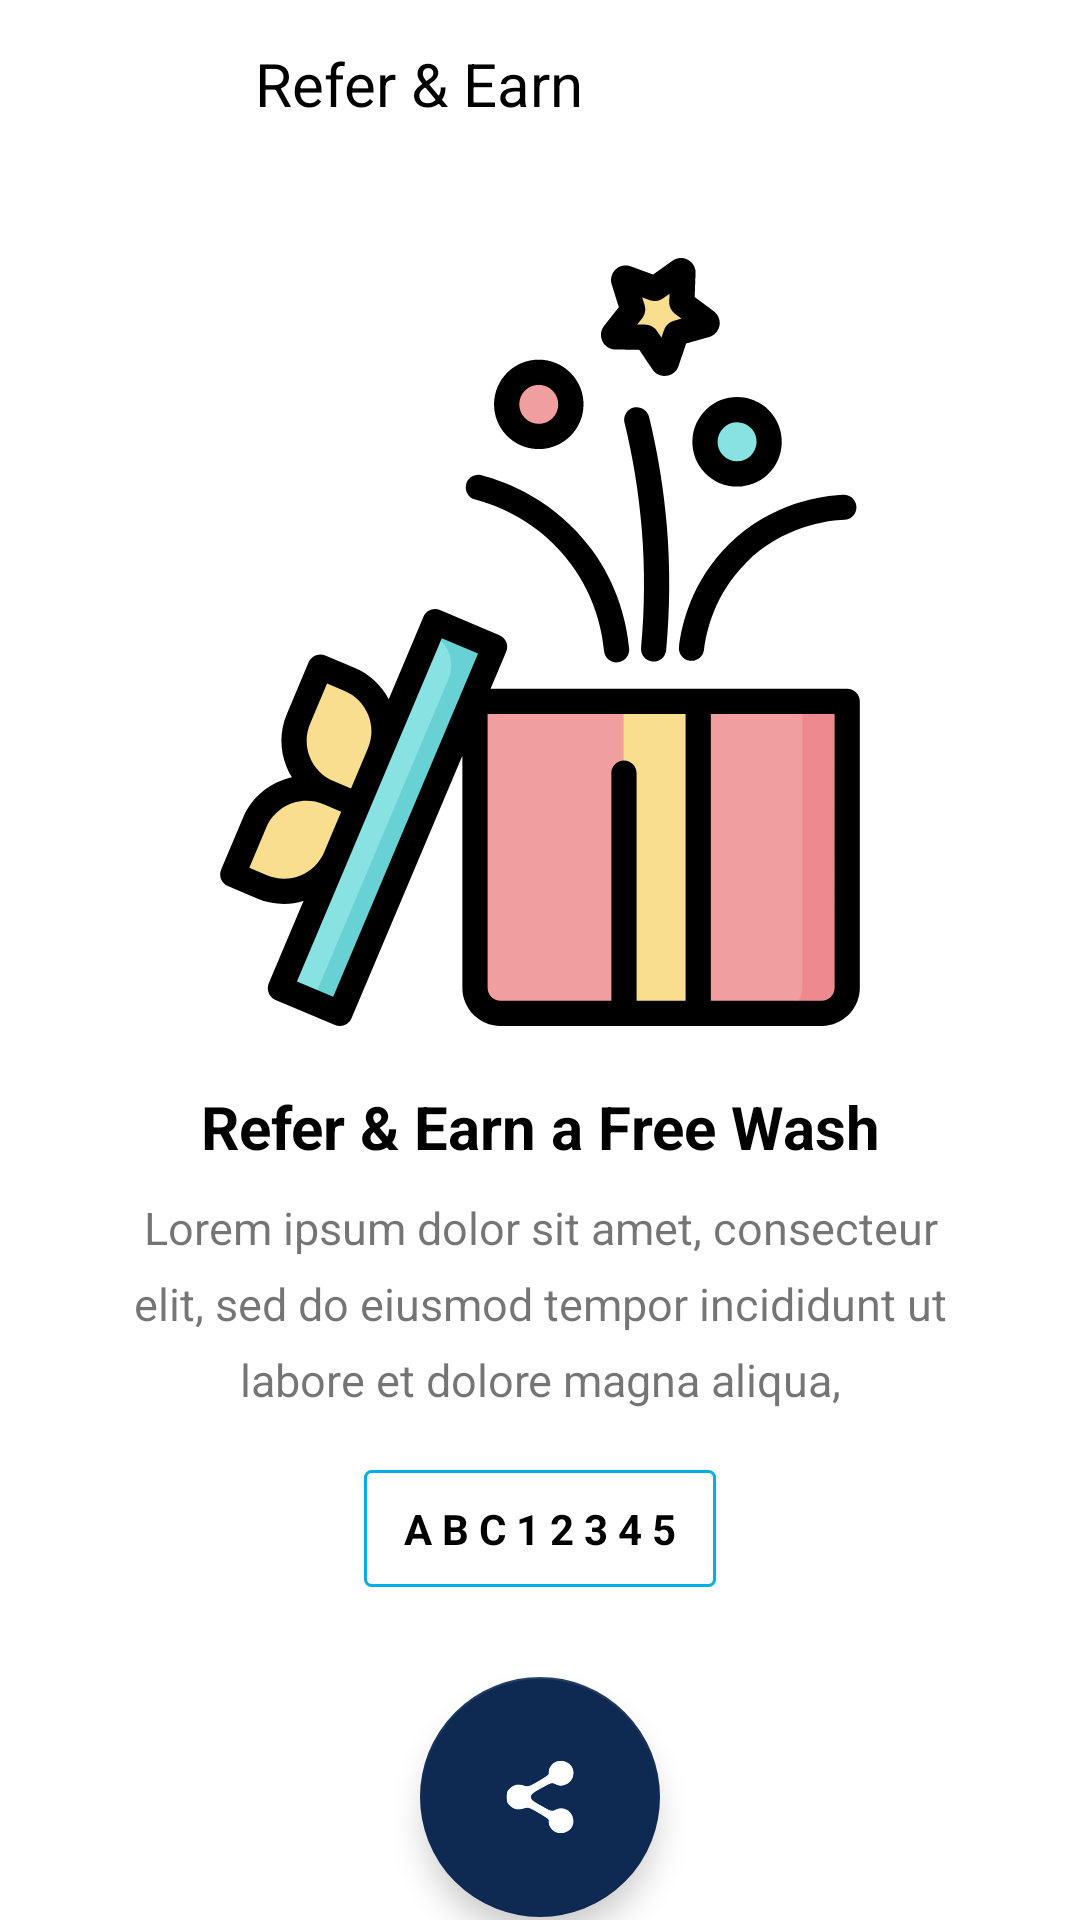

The Android layout XML behind this screen, and the referenced resources:
<!-- AndroidManifest.xml: application theme Theme.Dhopa -->
<!-- res/layout/fragment_refer_and_earn.xml -->
<?xml version="1.0" encoding="utf-8"?>
<FrameLayout xmlns:android="http://schemas.android.com/apk/res/android"
    xmlns:tools="http://schemas.android.com/tools"
    android:layout_width="match_parent"
    android:layout_height="match_parent"
    android:background="@color/white"
    xmlns:app="http://schemas.android.com/apk/res-auto"
    tools:context=".Fragments.ReferAndEarnFragment">
<LinearLayout
    android:layout_width="match_parent"
    android:layout_height="match_parent"
    android:background="@color/white"
    android:orientation="vertical">
    <androidx.appcompat.widget.Toolbar
        android:id="@+id/toolbarRefer"
        android:layout_width="match_parent"
        android:background="@color/white"
        android:layout_height="wrap_content">
        <TextView
            android:layout_width="match_parent"
            android:layout_height="wrap_content"
            android:text="Refer &amp; Earn"
            android:textSize="20sp"
            android:layout_marginLeft="85dp"
            android:textColor="@color/black"/>
    </androidx.appcompat.widget.Toolbar>

    <LinearLayout
        android:layout_width="match_parent"
        android:layout_height="match_parent"
        android:orientation="vertical"
        >
        <ImageView
            android:layout_width="wrap_content"
            android:layout_height="wrap_content"
            android:layout_gravity="center"
            android:src="@drawable/ic_refer"
            android:layout_marginTop="30dp"/>
        <TextView
            android:layout_width="match_parent"
            android:layout_height="wrap_content"
            android:text="Refer &amp; Earn a Free Wash"
            android:textColor="@color/black"
            android:textSize="20sp"
            android:gravity="center"
            android:textStyle="bold"
            android:layout_marginTop="20dp"/>
        <TextView
            android:layout_width="match_parent"
            android:layout_height="wrap_content"
            android:text="Lorem ipsum dolor sit amet, consecteur"
            android:textSize="15sp"
            android:gravity="center"
            android:layout_marginTop="10dp"/>
        <TextView
            android:layout_width="match_parent"
            android:layout_height="wrap_content"
            android:text="elit, sed do eiusmod tempor incididunt ut"
            android:textSize="15sp"
            android:gravity="center"
            android:layout_marginTop="5dp"/>
        <TextView
            android:layout_width="match_parent"
            android:layout_height="wrap_content"
            android:text="labore et dolore magna aliqua,"
            android:textSize="15sp"
            android:gravity="center"
            android:layout_marginTop="5dp"/>
        <TextView
            android:layout_width="wrap_content"
            android:layout_height="wrap_content"
            android:text=" A B C 1 2 3 4 5 "
            android:padding="10dp"
            android:textColor="@color/black"
            android:textStyle="bold"
            android:layout_gravity="center"
            android:background="@drawable/refer_box"
            android:layout_marginTop="20dp"/>
        <com.google.android.material.floatingactionbutton.FloatingActionButton
            android:layout_width="wrap_content"
            android:layout_gravity="center"
            android:tintMode="add"
            android:clickable="true"
            app:fabCustomSize="80dp"
            android:layout_marginTop="30dp"
            app:srcCompat="@drawable/ic_share"
            android:layout_height="wrap_content"
            app:tint="#0e2a52"/>


    </LinearLayout>
</LinearLayout>
</FrameLayout>
<!-- resources referenced by this layout -->
<resources>
  <color name="black">#FF000000</color>
  <color name="white">#FFFFFFFF</color>
  <!-- drawable ic_refer: vector/xml drawable (drawable, 7763 chars, omitted) -->
  <!-- drawable ic_share (drawable) -->
  <vector xmlns:android="http://schemas.android.com/apk/res/android"
      android:width="80dp"
      android:height="80dp"
      android:viewportWidth="64"
      android:viewportHeight="64">
    <path
        android:pathData="M42.9,2.9c-2.5,2.6 -3.4,5.1 -3,8.6 0,0.6 -4.1,3.5 -9.2,6.4 -8.4,4.9 -9.5,5.2 -12.3,4.2 -5.3,-1.9 -9.1,-1.3 -12.6,1.8 -2.9,2.6 -3.3,3.5 -3.3,8.1 0,4.6 0.4,5.5 3.3,8.1 3.5,3.1 7.3,3.7 12.6,1.8 2.8,-1 3.9,-0.7 12.3,4.2 5.1,2.9 9.2,5.8 9.2,6.4 -0.4,3.5 0.5,6 3,8.6 5.9,5.9 17.1,2.6 18.6,-5.5 0.9,-4.5 -1.6,-10.1 -5.4,-12 -3.8,-2 -6.4,-2 -10.5,-0.1 -3.1,1.5 -3.4,1.4 -12.4,-3.6 -8.1,-4.5 -9.2,-5.5 -9.2,-7.9 0,-2.4 1.1,-3.4 9.2,-7.9 9,-5 9.3,-5.1 12.4,-3.6 4,1.9 5.6,1.9 10,-0 4.2,-1.7 6.9,-7.1 5.9,-12.1 -1.5,-8.1 -12.7,-11.4 -18.6,-5.5z"
        android:fillColor="#fff"
        android:strokeColor="#00000000"/>
  </vector>
  <!-- drawable refer_box (drawable) -->
  <?xml version="1.0" encoding="utf-8"?>
  
  <shape xmlns:android="http://schemas.android.com/apk/res/android"
      android:padding="10dp"
      android:shape="rectangle">
      <solid android:color="@color/white"/>
      <stroke android:color="#01afe5"
          android:width="1dp"/>
      <corners
          android:bottomLeftRadius="2dp"
          android:topLeftRadius="2dp"
          android:topRightRadius="2dp"
          android:bottomRightRadius="2dp"/>
  
  </shape>
  <style name="Theme.Dhopa" parent="Theme.MaterialComponents.DayNight.NoActionBar">
          
          <item name="colorPrimary">#0e2a52</item>
          <item name="colorPrimaryVariant">@color/black</item>
          <item name="colorOnPrimary">@color/white</item>
          
          <item name="colorSecondary">#0e2a52</item>
          <item name="colorSecondaryVariant">@color/teal_700</item>
          <item name="colorOnSecondary">@color/black</item>
          
          <item name="android:statusBarColor" tools:targetApi="l">?attr/colorPrimaryVariant</item>
          
  
      </style>
  <color name="teal_700">#FF018786</color>
</resources>
